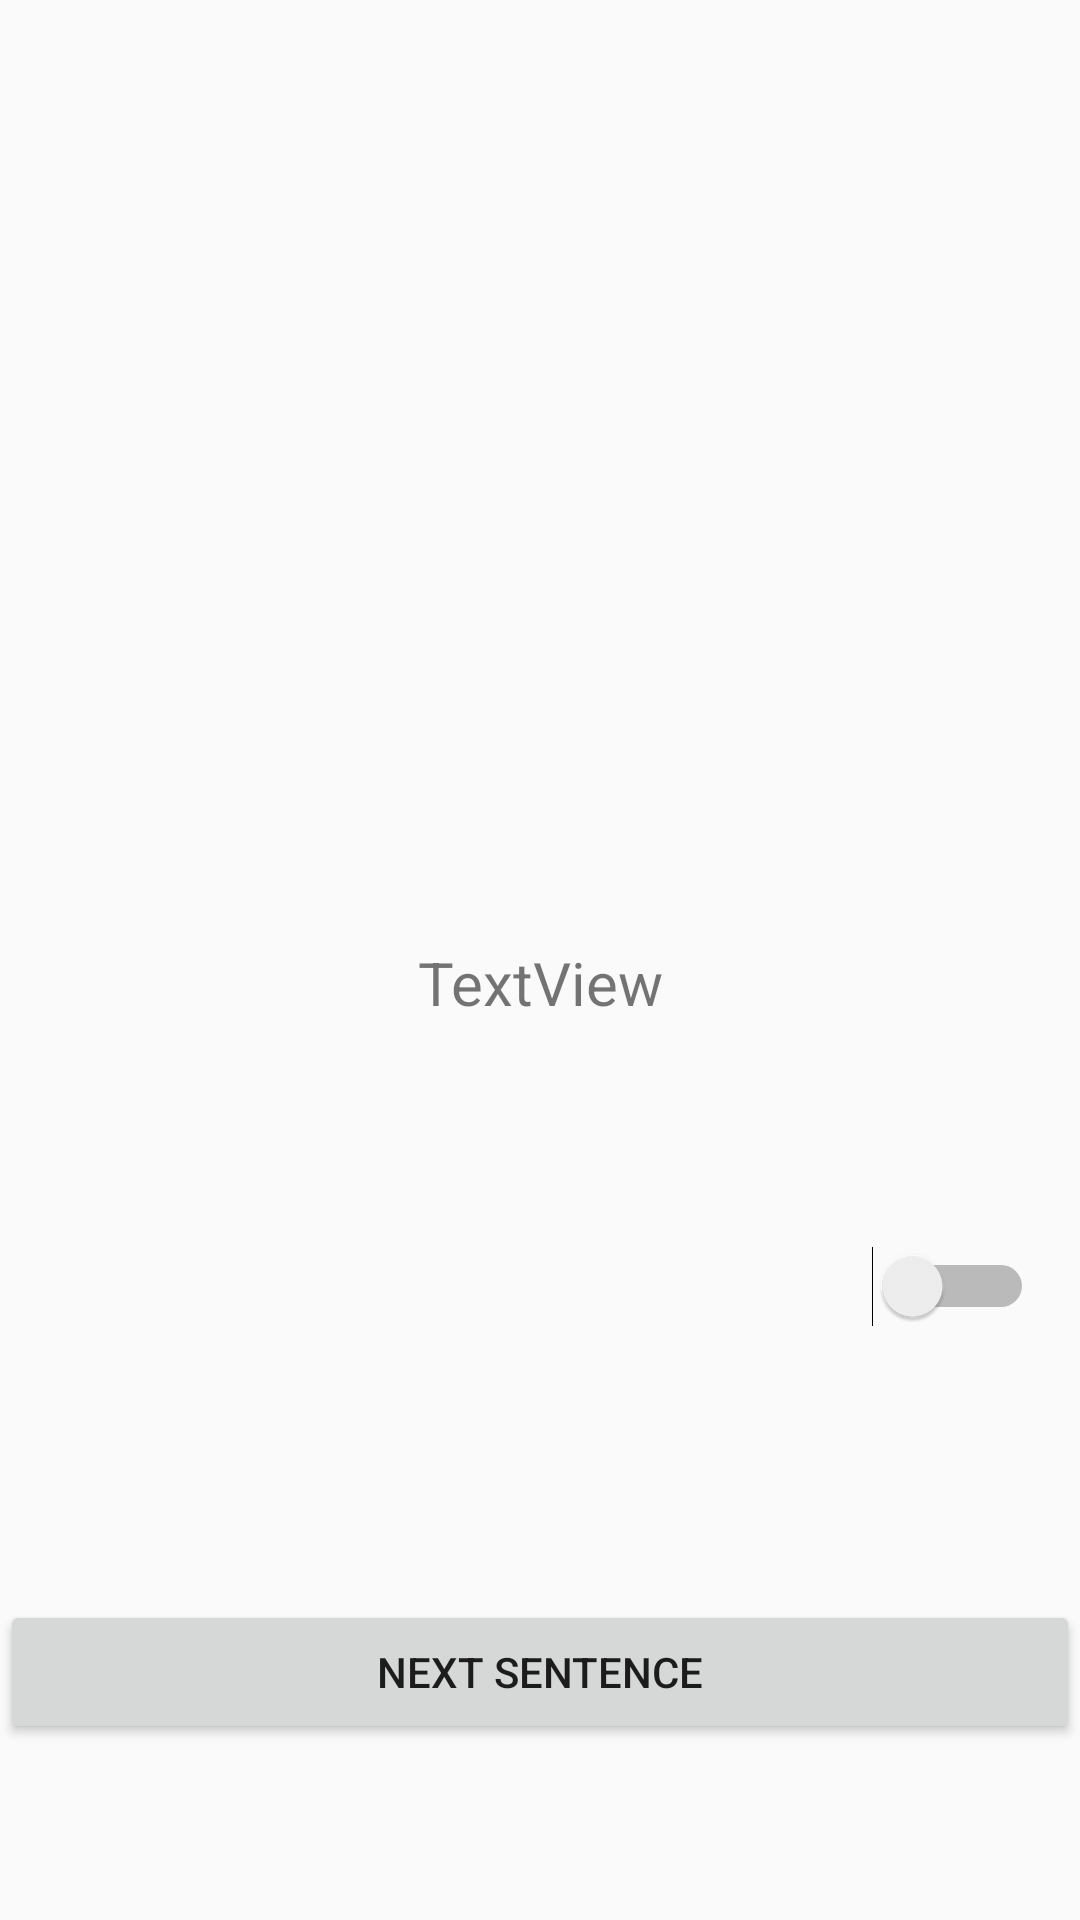

Layout XML and referenced resources for this Android screen:
<!-- AndroidManifest.xml: application theme AppTheme -->
<!-- res/layout/activity_double_negative2.xml -->
<?xml version="1.0" encoding="utf-8"?>
<androidx.constraintlayout.widget.ConstraintLayout xmlns:android="http://schemas.android.com/apk/res/android"
    xmlns:app="http://schemas.android.com/apk/res-auto"
    xmlns:tools="http://schemas.android.com/tools"
    android:layout_width="match_parent"
    android:layout_height="match_parent"
    android:background="@color/background_activity_color"
    tools:context=".DoubleNegativeActivity">

    <TextView
        android:id="@+id/textViewNegativeSentenceRu"
        android:layout_width="0dp"
        android:layout_height="wrap_content"
        android:layout_marginTop="304dp"
        android:text="TextView"
        android:padding="10dp"
        android:gravity="center"
        android:textColor="@color/check_box_checked_color"
        android:textSize="20sp"
        app:layout_constraintEnd_toEndOf="parent"
        app:layout_constraintHorizontal_bias="0.0"
        app:layout_constraintStart_toStartOf="parent"
        app:layout_constraintTop_toTopOf="parent" />

    <Button
        android:id="@+id/buttonNextNegativeSentence"
        android:layout_width="0dp"
        android:layout_height="wrap_content"
        android:text="Next sentence"
        android:onClick="onClickNextNegativeSentence"
        app:layout_constraintBottom_toBottomOf="parent"
        app:layout_constraintEnd_toEndOf="parent"
        app:layout_constraintHorizontal_bias="0.498"
        app:layout_constraintStart_toStartOf="parent"
        app:layout_constraintTop_toTopOf="parent"
        app:layout_constraintVertical_bias="0.901" />

    <TextView
        android:id="@+id/textViewNegativeSentenceEn"
        android:layout_width="0dp"
        android:layout_height="wrap_content"
        android:text="TextView"
        android:padding="10dp"
        android:gravity="center"
        android:textColor="#8B9A78"
        android:textSize="20sp"
        android:visibility="invisible"
        app:layout_constraintBottom_toBottomOf="parent"
        app:layout_constraintEnd_toEndOf="parent"
        app:layout_constraintHorizontal_bias="1.0"
        app:layout_constraintStart_toStartOf="parent"
        app:layout_constraintTop_toBottomOf="@+id/textViewNegativeSentenceRu"
        app:layout_constraintVertical_bias="0.0" />

    <Switch
        android:id="@+id/switchShowNegativeEn"
        android:layout_width="wrap_content"
        android:layout_height="wrap_content"
        app:layout_constraintBottom_toTopOf="@+id/buttonNextNegativeSentence"
        app:layout_constraintEnd_toEndOf="parent"
        app:layout_constraintHorizontal_bias="0.95"
        app:layout_constraintStart_toStartOf="parent"
        app:layout_constraintTop_toTopOf="parent"
        app:layout_constraintVertical_bias="0.82"
        tools:ignore="UseSwitchCompatOrMaterialXml" />
</androidx.constraintlayout.widget.ConstraintLayout>
<!-- resources referenced by this layout -->
<resources>
  <style name="AppTheme" parent="Theme.AppCompat.Light.NoActionBar">
          
          <item name="colorPrimary">#2B2B2B</item>
          <item name="colorPrimaryDark">#222222</item>
          <item name="colorAccent">@color/colorAccent</item>
      </style>
  <color name="colorAccent">#03DAC5</color>
</resources>
